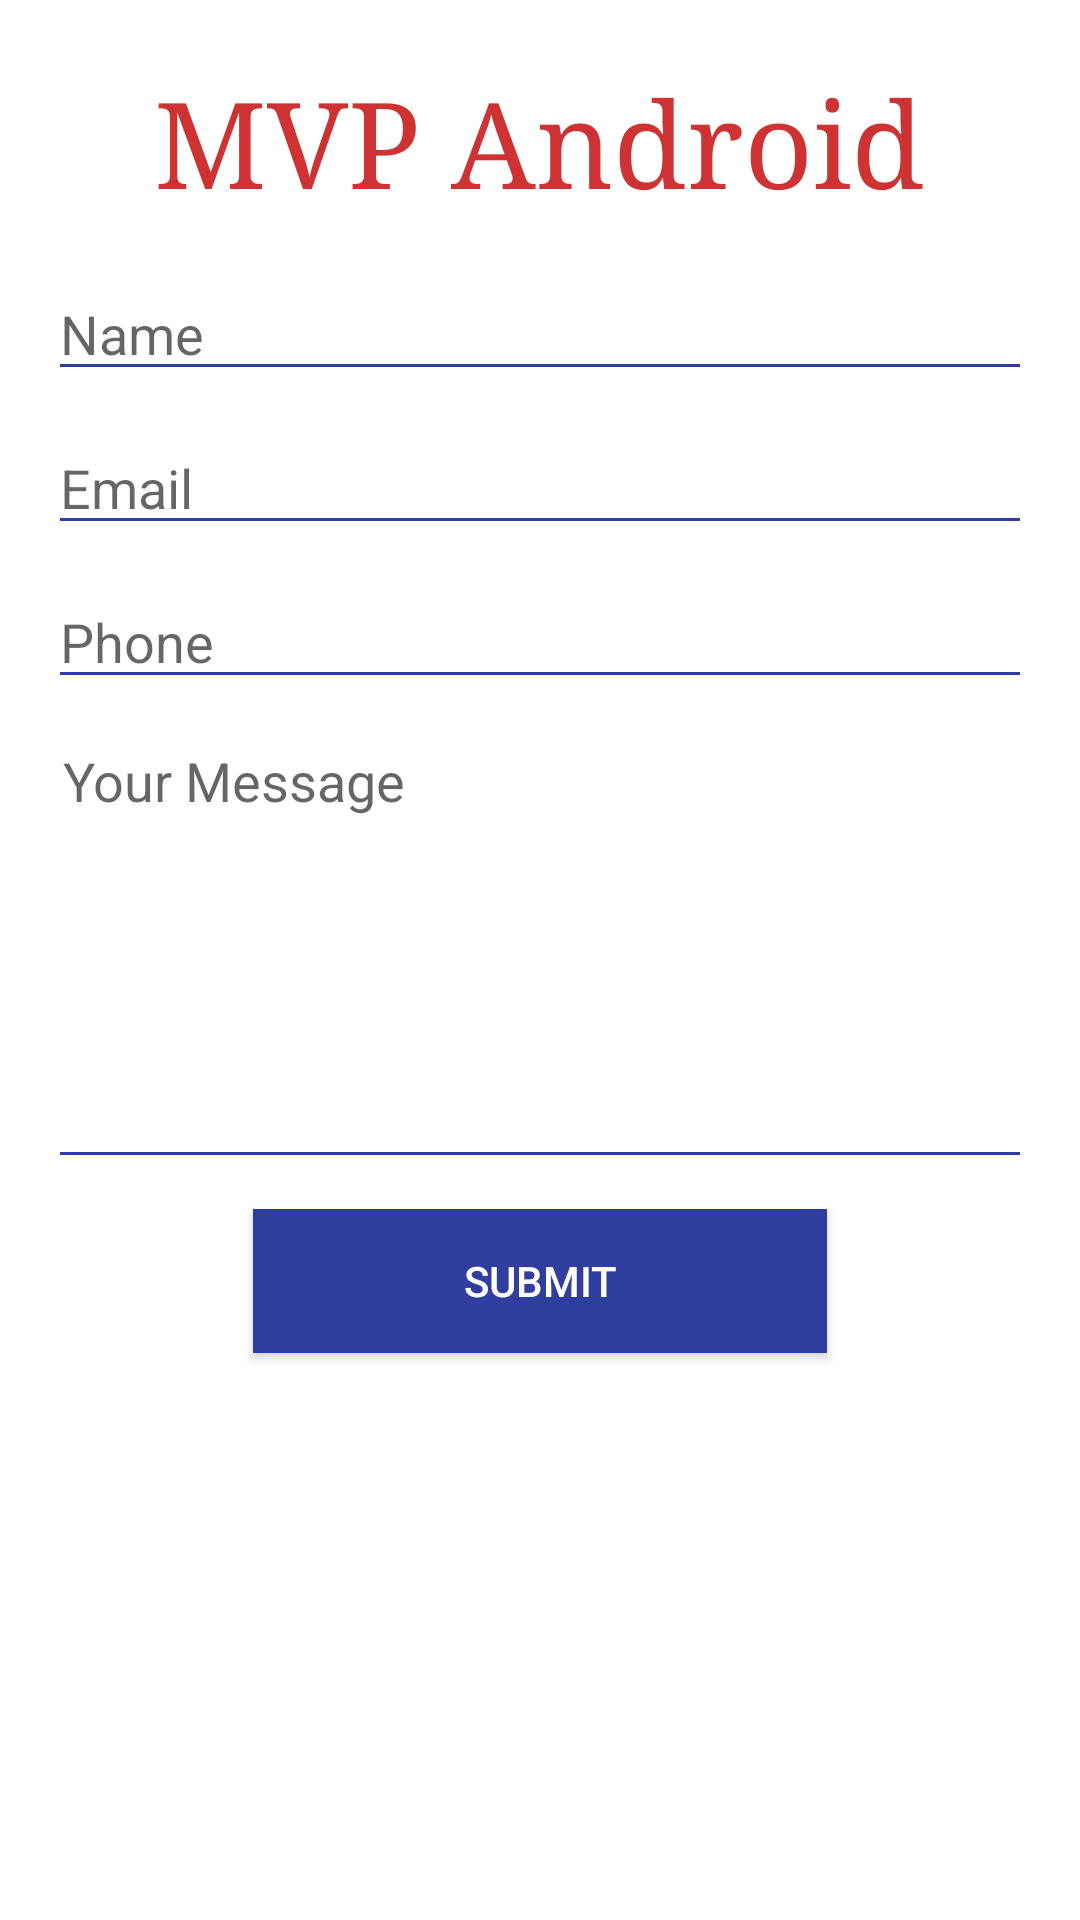

Layout XML and referenced resources for this Android screen:
<!-- AndroidManifest.xml: application theme AppTheme -->
<!-- res/layout/activity_main.xml -->
<?xml version="1.0" encoding="utf-8"?>
<LinearLayout xmlns:android="http://schemas.android.com/apk/res/android"
    android:layout_width="match_parent"
    android:layout_height="match_parent"
    android:background="#FFFFFF"
    android:orientation="vertical"
    android:padding="16dp">

    <TextView
        android:id="@+id/contact_form_title"
        android:layout_width="wrap_content"
        android:layout_height="wrap_content"
        android:layout_gravity="center_horizontal"
        android:layout_marginBottom="16dp"
        android:layout_marginTop="5dp"
        android:text="MVP Android"
        android:textColor="#ce3232"
        android:textSize="40sp"
        android:typeface="serif" />

    <EditText
        android:id="@+id/edt_name"
        android:layout_width="fill_parent"
        android:layout_height="wrap_content"
        android:backgroundTint="@color/colorPrimaryDark"
        android:hint="Name"
        android:inputType="textPersonName" />

    <EditText
        android:layout_width="fill_parent"
        android:layout_height="wrap_content"
        android:layout_marginBottom="10dp"
        android:layout_marginTop="10dp"
        android:backgroundTint="@color/colorPrimaryDark"
        android:hint="Email"
        android:inputType="textEmailAddress"
        android:id="@+id/edt_email" />

    <EditText
        android:id="@+id/edt_phone"
        android:layout_width="fill_parent"
        android:layout_height="wrap_content"
        android:backgroundTint="@color/colorPrimaryDark"
        android:hint="Phone"
        android:inputType="phone" />

    <EditText
        android:id="@+id/edt_message"
        android:layout_width="fill_parent"
        android:layout_height="150dp"
        android:layout_marginBottom="10dp"
        android:layout_marginTop="10dp"
        android:backgroundTint="@color/colorPrimaryDark"
        android:gravity="top"
        android:hint="Your Message"
        android:fitsSystemWindows="true"
        android:breakStrategy="balanced"
        android:inputType="textMultiLine"
        android:singleLine="false"
        android:padding="5dp" />

    <Button
        android:id="@+id/btn_submit"
        android:layout_width="wrap_content"
        android:layout_height="wrap_content"
        android:layout_gravity="center_horizontal"
        android:background="@color/colorPrimaryDark"
        android:elevation="4dp"
        android:paddingLeft="70dp"
        android:paddingRight="70dp"
        android:text="Submit"
        android:textColor="#fff" />
</LinearLayout>
<!-- resources referenced by this layout -->
<resources>
  <color name="colorPrimaryDark">#303F9F</color>
  <style name="AppTheme" parent="Theme.AppCompat.Light.DarkActionBar">
          
          <item name="colorPrimary">@color/colorPrimary</item>
          <item name="colorPrimaryDark">@color/colorPrimaryDark</item>
          <item name="colorAccent">@color/colorAccent</item>
      </style>
  <color name="colorPrimary">#3F51B5</color>
  <color name="colorAccent">#FF4081</color>
</resources>
